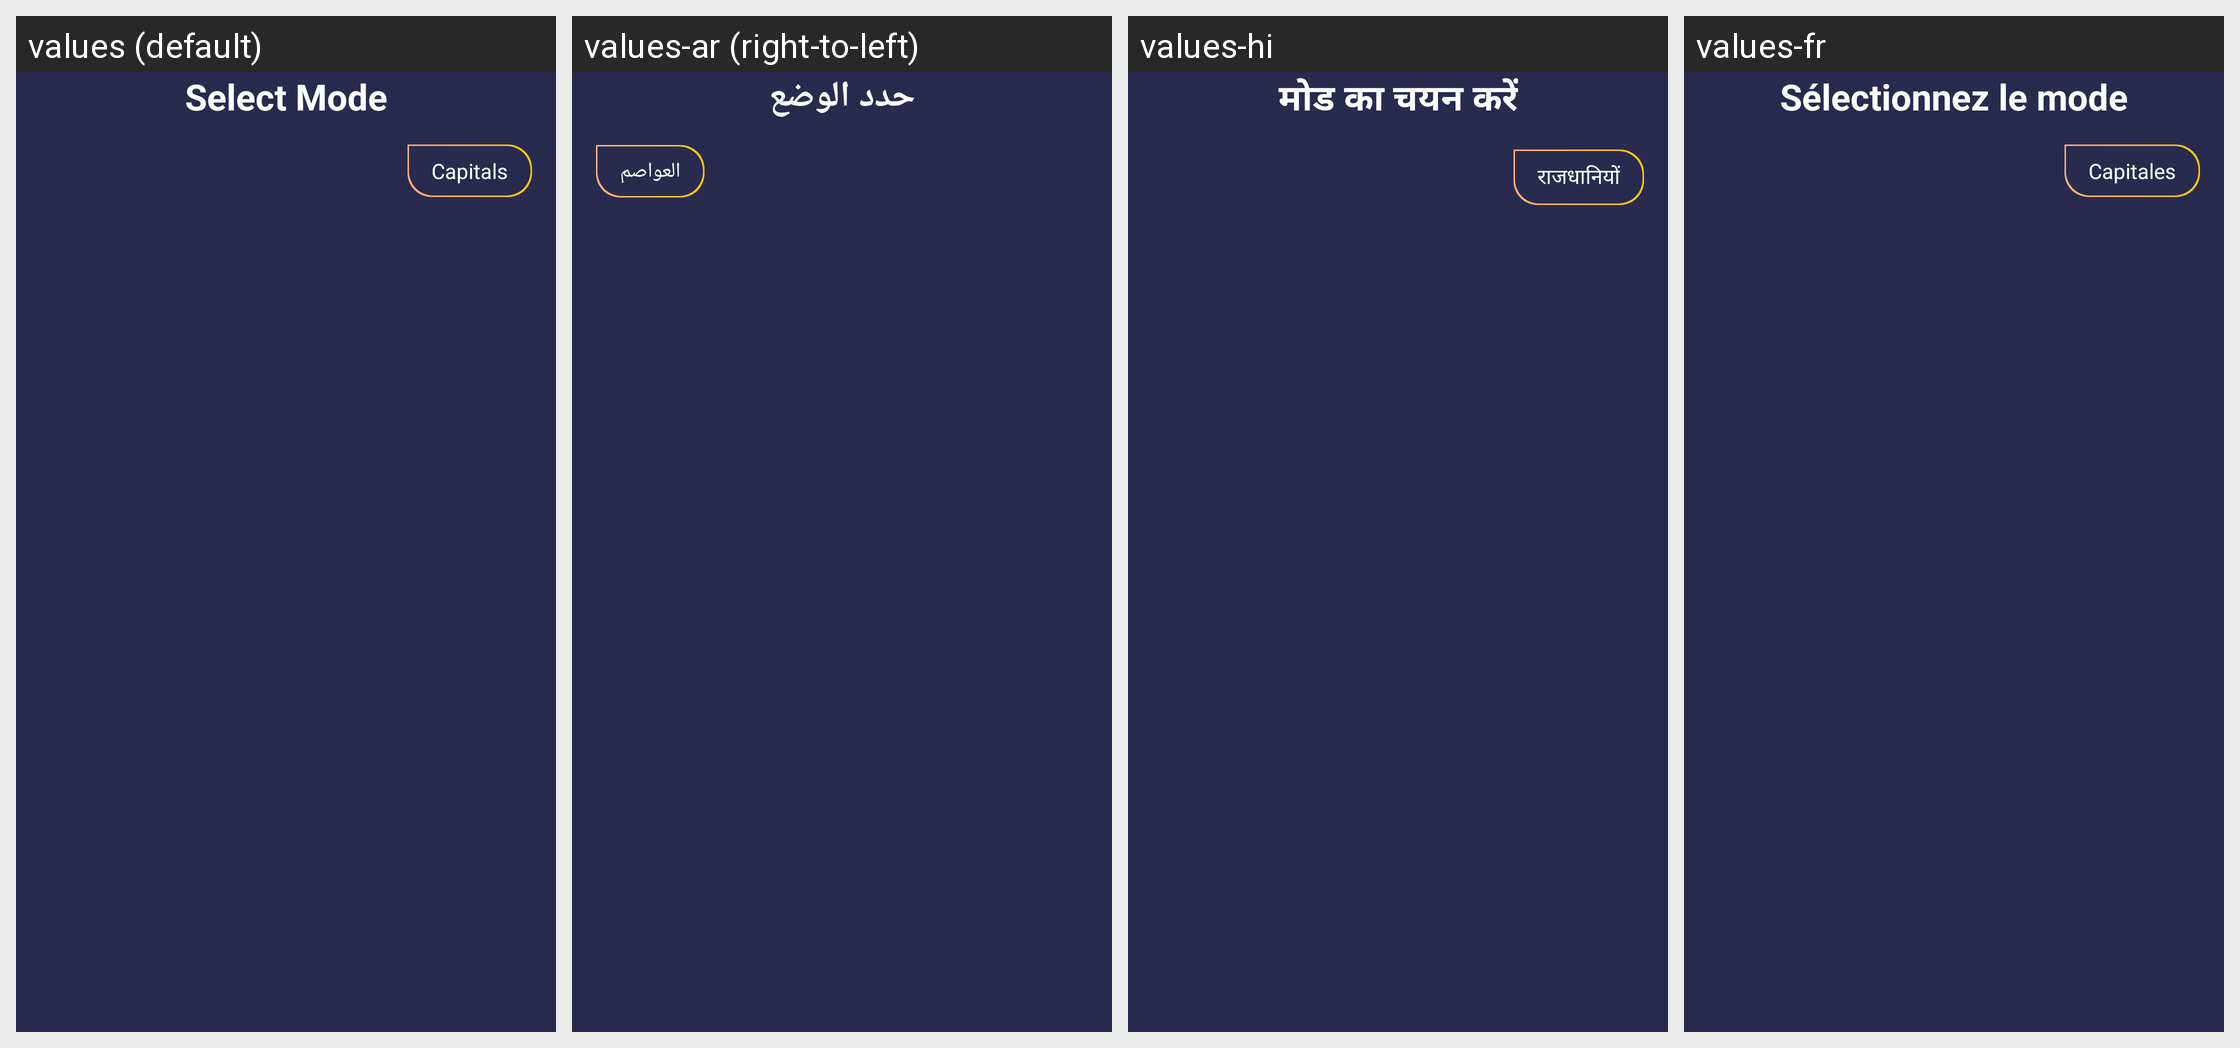

The same Android screen rendered under several of its app's locales, left to right. List the strings drawn on it with the default value and each locale's translation.
Android screen res/layout/activity_world_quiz_screen_one.xml rendered under 4 locales, left to right: values (default), values-ar (right-to-left), values-hi, values-fr. Device: Nexus 5 (rendered at 1080×1920; each locale shown at half size, 540×960, under a caption strip naming it); theme Theme.AppCompat.NoActionBar.
Other locales in the repository, not shown: values-de, values-es, values-ko, values-tr.
Strings drawn on this screen, with the default value and each locale's value (text and hints the layout hard-codes, and strings that could not be matched under every locale, appear in the picture but are not listed):

select_mode
  values: Select Mode
  values-ar: حدد الوضع
  values-hi: मोड का चयन करें
  values-fr: Sélectionnez le mode

capitals
  values: Capitals
  values-ar: العواصم
  values-hi: राजधानियों
  values-fr: Capitales
